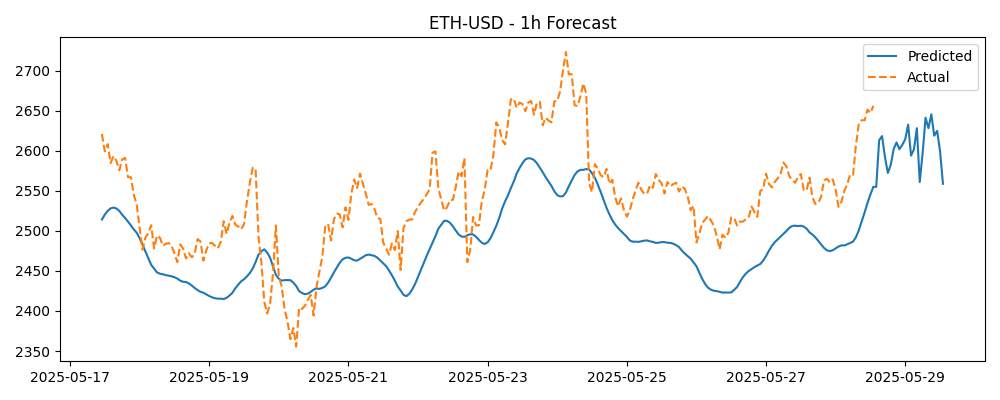

The data file committed next to this chart (first rows):
Timestamp, Actual, Predicted
2025-05-17 11:00:00+00:00, 2621, 2514
2025-05-17 12:00:00+00:00, 2599, 2520
2025-05-17 13:00:00+00:00, 2608, 2525
2025-05-17 14:00:00+00:00, 2585, 2528
2025-05-17 15:00:00+00:00, 2593, 2529
2025-05-17 16:00:00+00:00, 2587, 2528
2025-05-17 17:00:00+00:00, 2575, 2525
2025-05-17 18:00:00+00:00, 2589, 2520
2025-05-17 19:00:00+00:00, 2591, 2516
2025-05-17 20:00:00+00:00, 2567, 2512
2025-05-17 21:00:00+00:00, 2567, 2507
2025-05-17 22:00:00+00:00, 2545, 2502
2025-05-17 23:00:00+00:00, 2533, 2498
2025-05-18 00:00:00+00:00, 2504, 2491
2025-05-18 01:00:00+00:00, 2476, 2483
2025-05-18 02:00:00+00:00, 2492, 2474
2025-05-18 03:00:00+00:00, 2497, 2466
2025-05-18 04:00:00+00:00, 2507, 2458
2025-05-18 05:00:00+00:00, 2478, 2453
2025-05-18 06:00:00+00:00, 2494, 2448
2025-05-18 07:00:00+00:00, 2491, 2446
2025-05-18 08:00:00+00:00, 2481, 2446
2025-05-18 09:00:00+00:00, 2484, 2445
2025-05-18 10:00:00+00:00, 2485, 2444
2025-05-18 11:00:00+00:00, 2482, 2443
2025-05-18 12:00:00+00:00, 2472, 2442
2025-05-18 13:00:00+00:00, 2461, 2440
2025-05-18 14:00:00+00:00, 2483, 2438
2025-05-18 15:00:00+00:00, 2478, 2436
2025-05-18 16:00:00+00:00, 2466, 2436
2025-05-18 17:00:00+00:00, 2472, 2434
2025-05-18 18:00:00+00:00, 2467, 2432
2025-05-18 19:00:00+00:00, 2472, 2429
2025-05-18 20:00:00+00:00, 2490, 2426
2025-05-18 21:00:00+00:00, 2487, 2424
2025-05-18 22:00:00+00:00, 2463, 2423
2025-05-18 23:00:00+00:00, 2476, 2421
2025-05-19 00:00:00+00:00, 2484, 2419
2025-05-19 01:00:00+00:00, 2485, 2417
2025-05-19 02:00:00+00:00, 2481, 2416
2025-05-19 03:00:00+00:00, 2478, 2415
2025-05-19 04:00:00+00:00, 2486, 2415
2025-05-19 05:00:00+00:00, 2512, 2415
2025-05-19 06:00:00+00:00, 2496, 2416
2025-05-19 07:00:00+00:00, 2510, 2419
2025-05-19 08:00:00+00:00, 2519, 2423
2025-05-19 09:00:00+00:00, 2508, 2428
2025-05-19 10:00:00+00:00, 2505, 2433
2025-05-19 11:00:00+00:00, 2502, 2437
2025-05-19 12:00:00+00:00, 2508, 2440
2025-05-19 13:00:00+00:00, 2537, 2443
2025-05-19 14:00:00+00:00, 2560, 2447
2025-05-19 15:00:00+00:00, 2579, 2453
2025-05-19 16:00:00+00:00, 2577, 2461
2025-05-19 17:00:00+00:00, 2493, 2470
2025-05-19 18:00:00+00:00, 2461, 2475
2025-05-19 19:00:00+00:00, 2411, 2477
2025-05-19 20:00:00+00:00, 2397, 2473
2025-05-19 21:00:00+00:00, 2409, 2466
2025-05-19 22:00:00+00:00, 2447, 2456
... 231 more rows
